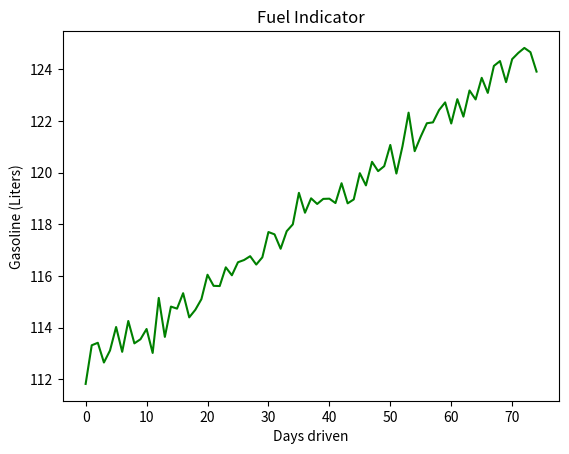

Source code (Python):
import random
import matplotlib.pyplot as plt
import numpy as np


class DataGenerator:
    def __init__(self, num_vals=10, range_start=0, range_end=1):
        self.num_vals = num_vals
        self.range_start = range_start
        self.range_end = range_end

    def __gen_points(self):
        def growth(series):
            m = (random.random() - 0.5) * 2
            return series * m

        def oscillation(i):
            delta = random.random() - 0.5
            coeff = random.randint(1,10)
            return i + (coeff * delta)

        series = growth(np.array(range(self.num_vals)))
        series = np.array([oscillation(i) for i in series])
        # scale it down to the mean of 0.5 and std of 1:
        return ((series - series.mean()) / (series.max() - series.min())) + 0.5

    def data_in_range(self):
        return (self.range_end - self.range_start) * self.__gen_points() + self.range_start

    def plot(self, points):
        plt.plot(points, color='g')
        plt.xlabel("Days driven")
        plt.ylabel("Gasoline (Liters)")
        plt.title("Fuel Indicator")
        plt.show()


if __name__ == '__main__':
    gen = DataGenerator(75, 112, 125)
    data = gen.data_in_range()
    gen.plot(data)